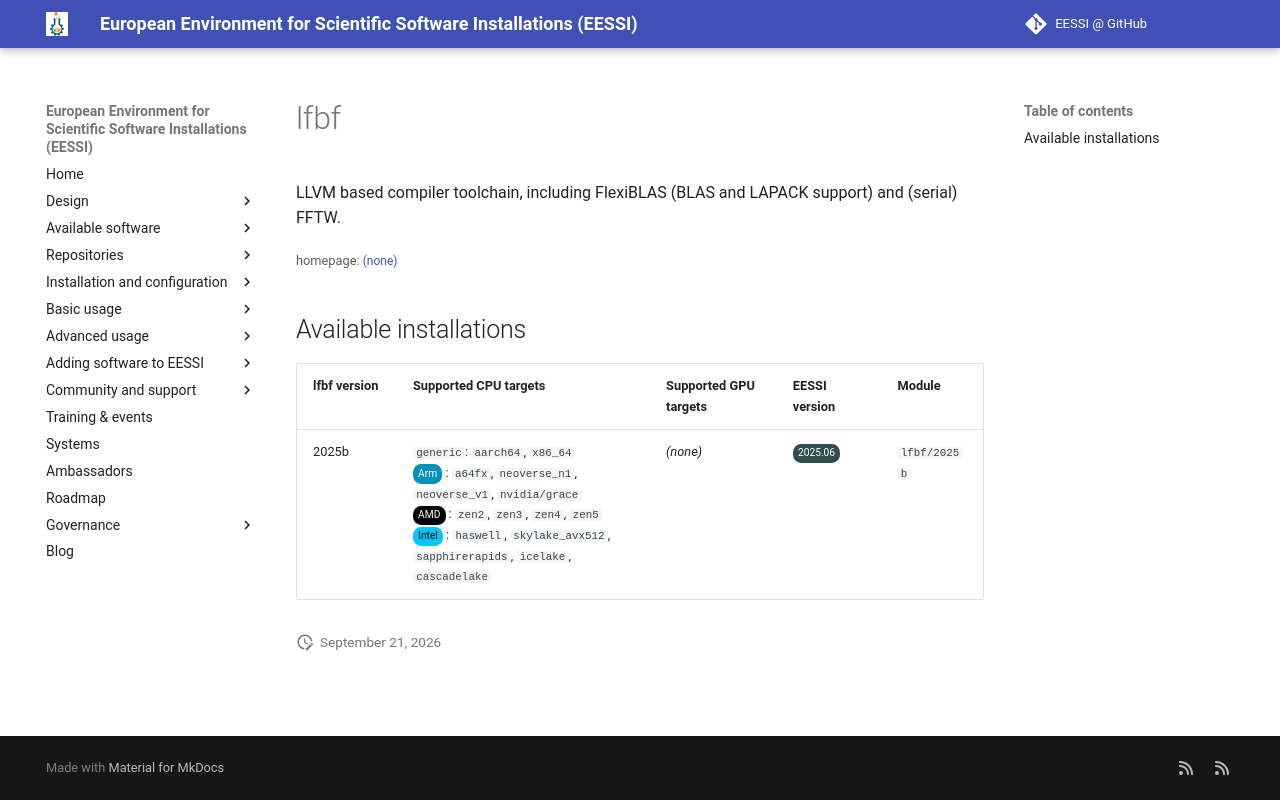

repository: EESSI/docs · page: available_software/detail/lfbf/index.html · generator: mkdocs

---
json_ld:
  '@context': https://schema.org
  '@type': SoftwareApplication
  applicationCategory: DeveloperApplication
  description: "LLVM based compiler toolchain, including\n FlexiBLAS (BLAS and LAPACK\
    \ support) and (serial) FFTW."
  license: Not confirmed
  name: lfbf
  offers:
    '@type': Offer
    price: 0
  operatingSystem: LINUX
  review:
    '@type': Review
    author:
      '@type': Organization
      name: EESSI
    reviewBody: Application has been successfully made available on all architectures
      supported by EESSI
    reviewRating:
      '@type': Rating
      ratingValue: 5
  softwareRequirements: See https://www.eessi.io/docs/ for how to make EESSI available
    on your system
  softwareVersion: '[''2025b'']'
  url: (none)
---
# lfbf


LLVM based compiler toolchain, including
 FlexiBLAS (BLAS and LAPACK support) and (serial) FFTW.

<small>homepage: </small><span class="software-link">[(none)]((none))</span>

## Available installations


|lfbf version|Supported CPU targets|Supported GPU targets|EESSI version|Module|
| --- | --- | --- | --- | --- |
|2025b|`generic`: `aarch64`, `x86_64`<br/><span class="software-cpu-arm">Arm</span>: `a64fx`, `neoverse_n1`, `neoverse_v1`, `nvidia/grace`<br/><span class="software-cpu-amd">AMD</span>: `zen2`, `zen3`, `zen4`, `zen5`<br/><span class="software-cpu-intel">Intel</span>: `haswell`, `skylake_avx512`, `sapphirerapids`, `icelake`, `cascadelake`<br/>|*(none)*|<span class="software-eessi-version-202506">2025.06</span>|`lfbf/2025b`|
